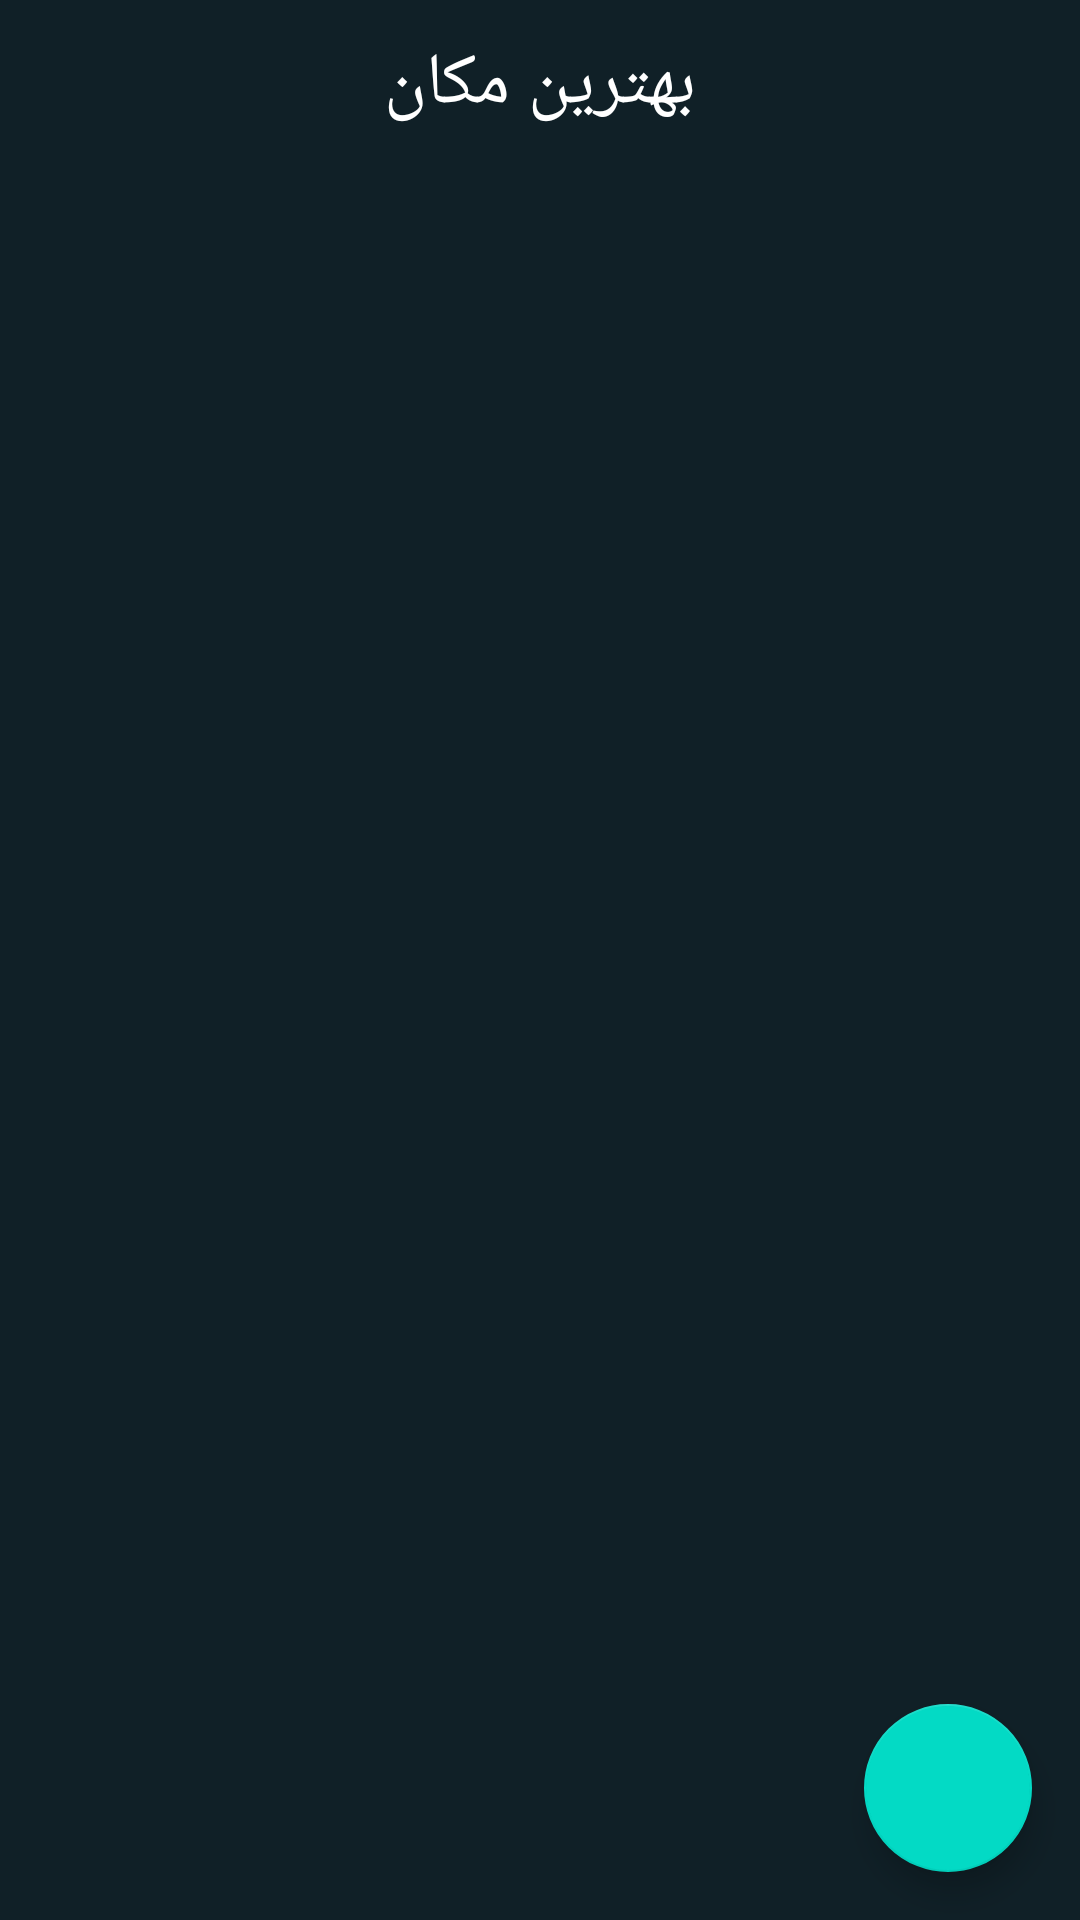

Write the Android layout XML for this screen, with the resource values it uses.
<!-- AndroidManifest.xml: application theme Theme.BestPlace -->
<!-- res/layout/activity_main.xml -->
<?xml version="1.0" encoding="utf-8"?>
<androidx.constraintlayout.widget.ConstraintLayout xmlns:android="http://schemas.android.com/apk/res/android"
    xmlns:app="http://schemas.android.com/apk/res-auto"
    xmlns:tools="http://schemas.android.com/tools"
    android:layout_width="match_parent"
    android:layout_height="match_parent"
    tools:context=".MainActivity"
    android:background="@color/primaryDarkColor">

    <com.google.android.material.appbar.MaterialToolbar
        android:id="@+id/toolbar"
        android:layout_width="match_parent"
        android:layout_height="?attr/actionBarSize"
        android:background="@color/primaryDarkColor"
        android:theme="@style/CustomToolbar"
        app:layout_constraintEnd_toEndOf="parent"
        app:layout_constraintStart_toStartOf="parent"
        app:layout_constraintTop_toTopOf="parent" >
        <TextView
            android:layout_width="wrap_content"
            android:layout_height="wrap_content"
            android:textSize="24sp"
            android:text="بهترین مکان"
            android:textColor="@color/primaryTextColor"
            android:layout_gravity="center"/>
    </com.google.android.material.appbar.MaterialToolbar>


    <com.google.android.material.floatingactionbutton.FloatingActionButton
        android:id="@+id/fabAddPlaceActivity"
        android:layout_width="wrap_content"
        android:layout_height="wrap_content"
        android:layout_gravity="bottom|end"
        android:layout_margin="16dp"
        android:visibility="visible"
        app:layout_constraintBottom_toBottomOf="parent"
        app:layout_constraintEnd_toEndOf="parent"
        app:srcCompat="@drawable/ic_add" />

    <androidx.recyclerview.widget.RecyclerView
        android:id="@+id/recyclerViewMain"
        android:layout_width="0dp"
        android:layout_height="0dp"
        android:visibility="visible"
        app:layout_constraintBottom_toBottomOf="parent"
        app:layout_constraintEnd_toEndOf="parent"
        app:layout_constraintStart_toStartOf="parent"
        app:layout_constraintTop_toBottomOf="@+id/toolbar" />

</androidx.constraintlayout.widget.ConstraintLayout>
<!-- resources referenced by this layout -->
<resources>
  <color name="primaryDarkColor">#102027</color>
  <color name="primaryTextColor">#ffffff</color>
  <style name="Theme.BestPlace" parent="Theme.MaterialComponents.DayNight.DarkActionBar">
          
          <item name="colorPrimary">@color/purple_500</item>
          <item name="colorPrimaryVariant">@color/purple_700</item>
          <item name="colorOnPrimary">@color/white</item>
          
          <item name="colorSecondary">@color/teal_200</item>
          <item name="colorSecondaryVariant">@color/teal_700</item>
          <item name="colorOnSecondary">@color/black</item>
          
          <item name="android:statusBarColor" tools:targetApi="l">?attr/colorPrimaryVariant</item>
          
      </style>
  <!-- not gathered from this repository: default colours our renderer supplied (Android Studio template values) -->
  <color name="purple_500">#FF6200EE</color>
  <color name="purple_700">#FF3700B3</color>
  <color name="teal_200">#FF03DAC5</color>
  <color name="teal_700">#FF018786</color>
  <color name="black">#FF000000</color>
  <color name="white">#FFFFFFFF</color>
</resources>
